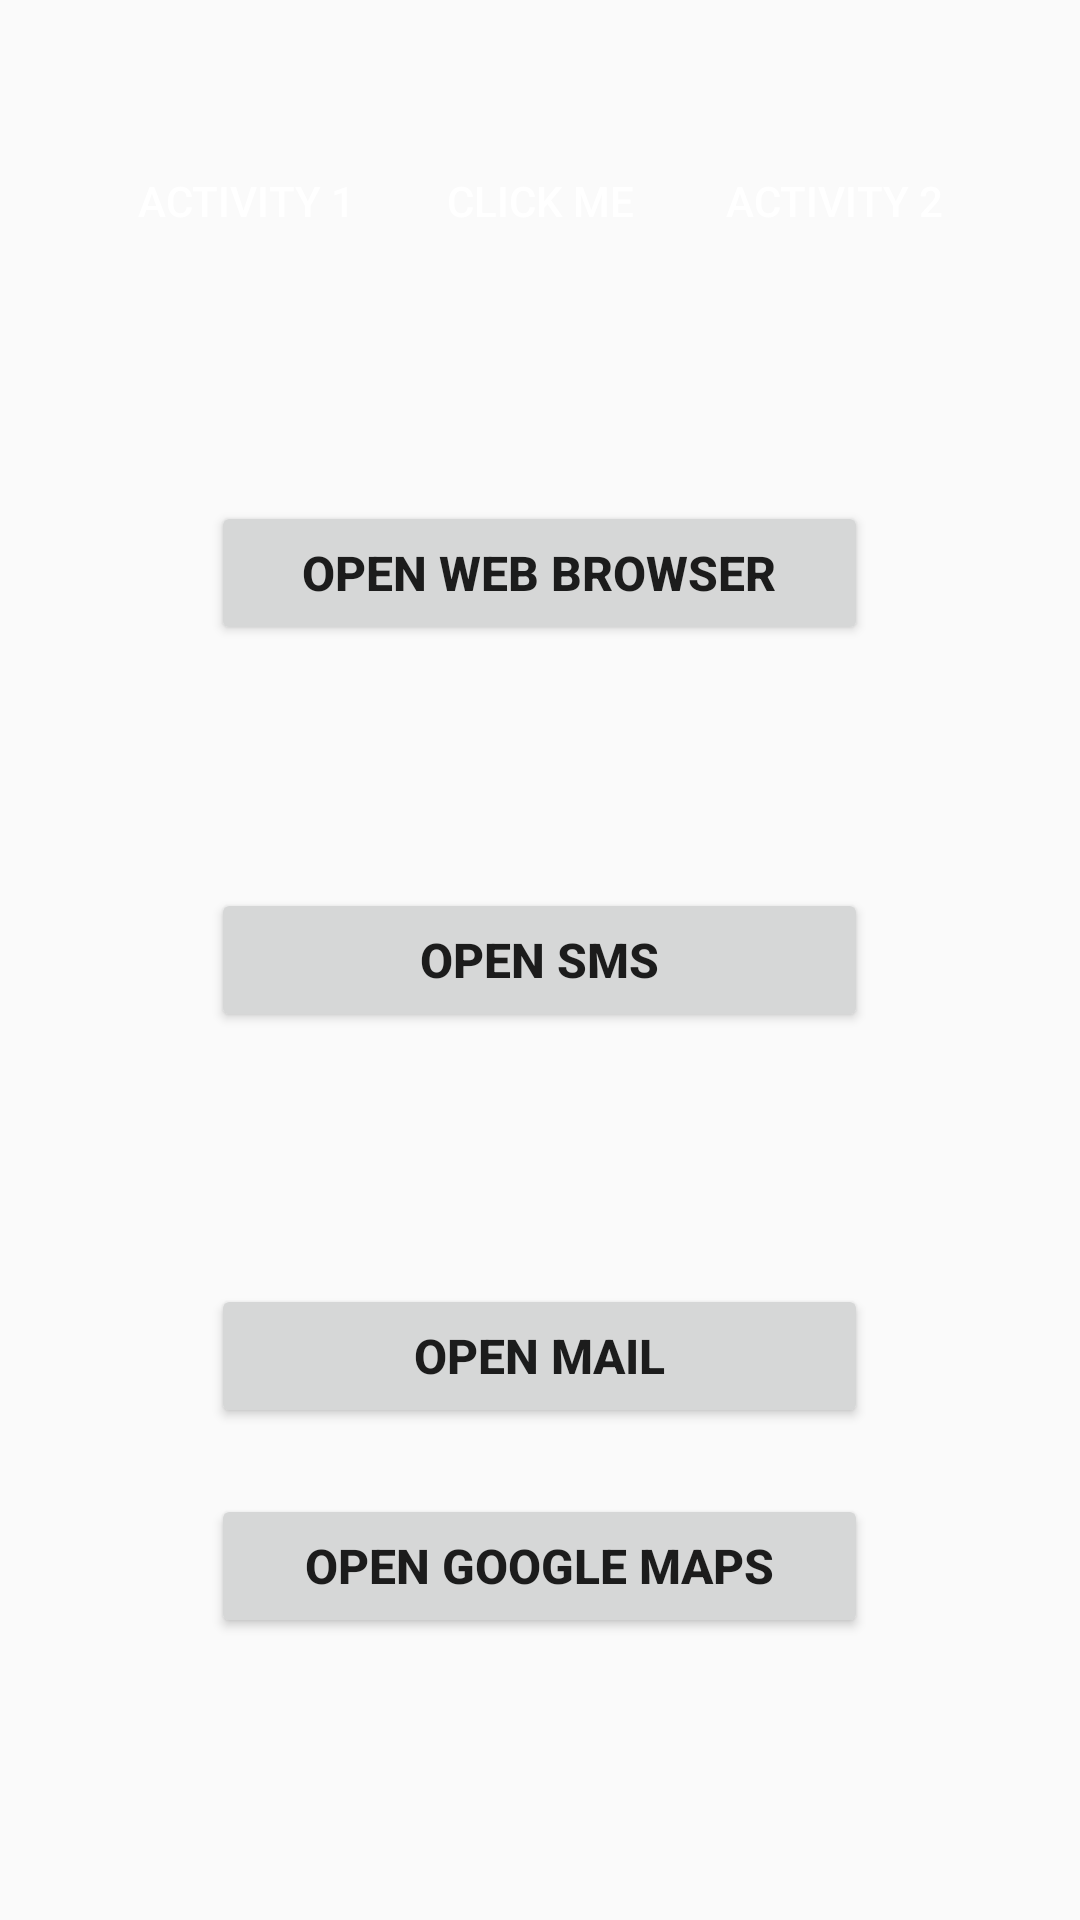

Layout XML and referenced resources for this Android screen:
<!-- AndroidManifest.xml: application theme AppTheme -->
<!-- res/layout/activity_three.xml -->
<?xml version="1.0" encoding="utf-8"?>
<RelativeLayout xmlns:android="http://schemas.android.com/apk/res/android"
    xmlns:app="http://schemas.android.com/apk/res-auto"
    xmlns:tools="http://schemas.android.com/tools"
    android:layout_width="match_parent"
    android:layout_height="match_parent"
    tools:context=".Activity123.ActivityTwo">

    <Button
        android:id="@+id/activity_one_button"
        android:layout_width="78dp"
        android:layout_height="wrap_content"
        android:layout_alignParentStart="true"
        android:layout_alignTop="@+id/showButton3"
        android:layout_marginStart="43dp"
        android:background="@drawable/btn_background"
        android:text="ACTIVITY 1"
        android:textColor="@android:color/white"
        android:visibility="visible" />

    <Button
        android:id="@+id/activity_two_button"
        android:layout_width="78dp"
        android:layout_height="wrap_content"
        android:layout_alignParentEnd="true"
        android:layout_alignTop="@+id/activity_one_button"
        android:layout_marginEnd="43dp"
        android:background="@drawable/btn_background"
        android:text="ACTIVITY 2"
        android:textColor="@android:color/white"
        android:visibility="visible" />

    <Button
        android:id="@+id/showButton3"
        android:layout_width="78dp"
        android:layout_height="wrap_content"
        android:layout_alignParentTop="true"
        android:layout_centerHorizontal="true"
        android:layout_marginTop="43dp"
        android:background="@drawable/btn_background"
        android:text="CLICK ME"
        android:textColor="@android:color/white"
        android:visibility="visible" />

    <Button
        android:id="@+id/button_maps"
        android:layout_width="219dp"
        android:layout_height="wrap_content"
        android:layout_alignParentBottom="true"
        android:layout_centerHorizontal="true"
        android:layout_marginBottom="94dp"
        android:text="Open Google Maps"
        android:textSize="16sp"
        android:textStyle="bold" />

    <Button
        android:id="@+id/button_email"
        android:layout_width="219dp"
        android:layout_height="wrap_content"
        android:layout_alignParentBottom="true"
        android:layout_centerHorizontal="true"
        android:layout_marginBottom="164dp"
        android:text="Open Mail"
        android:textSize="16sp"
        android:textStyle="bold" />

    <Button
        android:id="@+id/button_sms"
        android:layout_width="219dp"
        android:layout_height="wrap_content"
        android:layout_centerInParent="true"
        android:text="Open SMS"
        android:textSize="16sp"
        android:textStyle="bold" />



    <Button
        android:id="@+id/button_browser"
        android:layout_width="219dp"
        android:layout_height="wrap_content"
        android:layout_alignParentTop="true"
        android:layout_centerHorizontal="true"
        android:layout_marginTop="167dp"
        android:text="Open Web Browser"
        android:textSize="16sp"
        android:textStyle="bold" />
</RelativeLayout>
<!-- resources referenced by this layout -->
<resources>
  <style name="AppTheme" parent="Theme.AppCompat.Light.DarkActionBar">
          
          <item name="colorPrimary">@color/colorPrimary</item>
          <item name="colorPrimaryDark">@color/colorPrimaryDark</item>
          <item name="colorAccent">@color/colorAccent</item>
      </style>
  <!-- not gathered from this repository: default colours our renderer supplied (Android Studio template values) -->
  <color name="colorPrimary">#FF6200EE</color>
  <color name="colorPrimaryDark">#FF3700B3</color>
  <color name="colorAccent">#FF03DAC5</color>
</resources>
